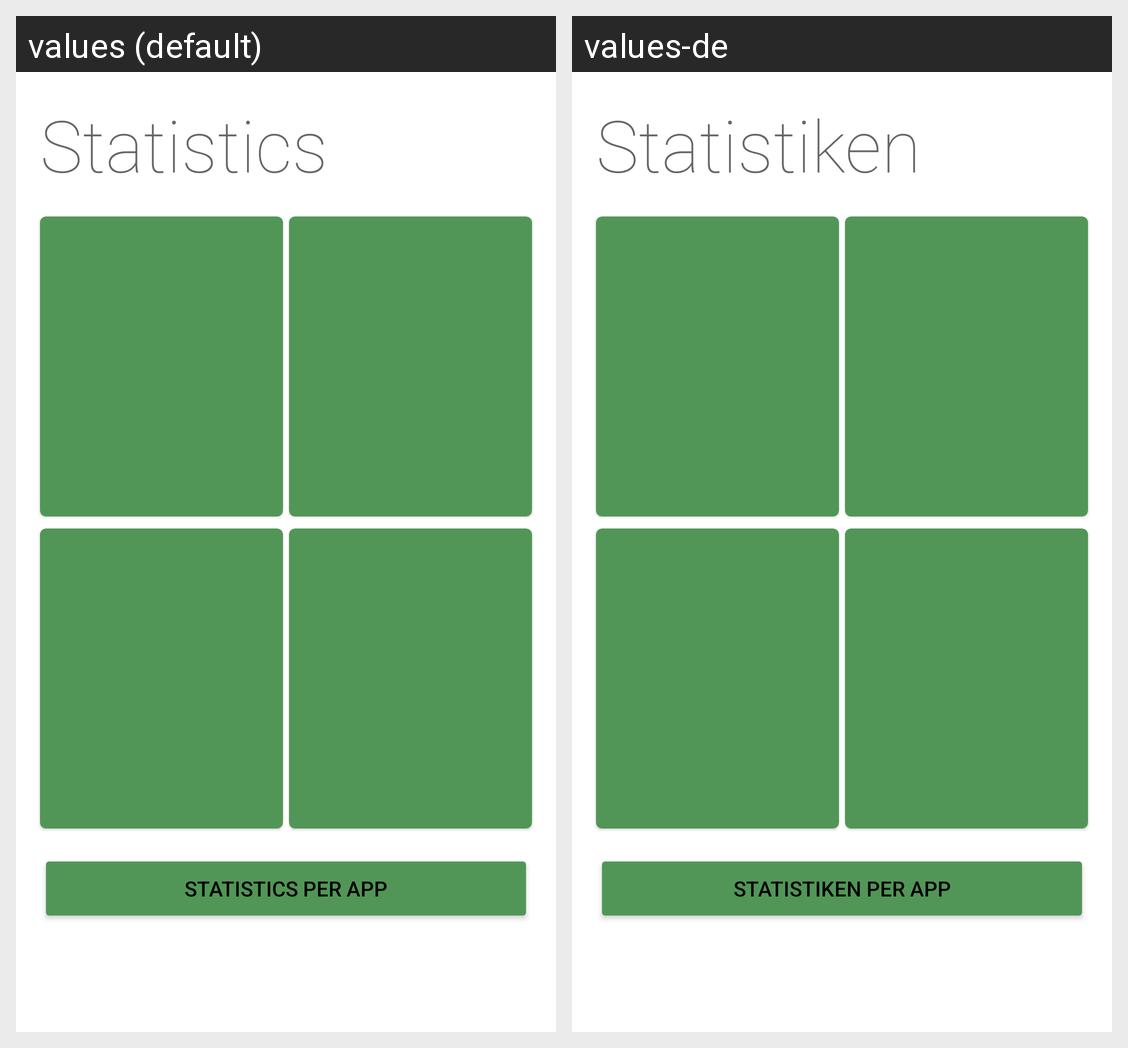

Translations of the strings shown on this Android screen, per locale in the grid:
Android screen res/layout/fragment_statistics.xml rendered under 2 locales, left to right: values (default), values-de. Device: Nexus 5 (rendered at 1080×1920; each locale shown at half size, 540×960, under a caption strip naming it); theme AppTheme.
Strings drawn on this screen, with the default value and each locale's value (text and hints the layout hard-codes, and strings that could not be matched under every locale, appear in the picture but are not listed):

generic_statistics
  values: Statistics
  values-de: Statistiken

statistics_per_app
  values: Statistics per App
  values-de: Statistiken per App
